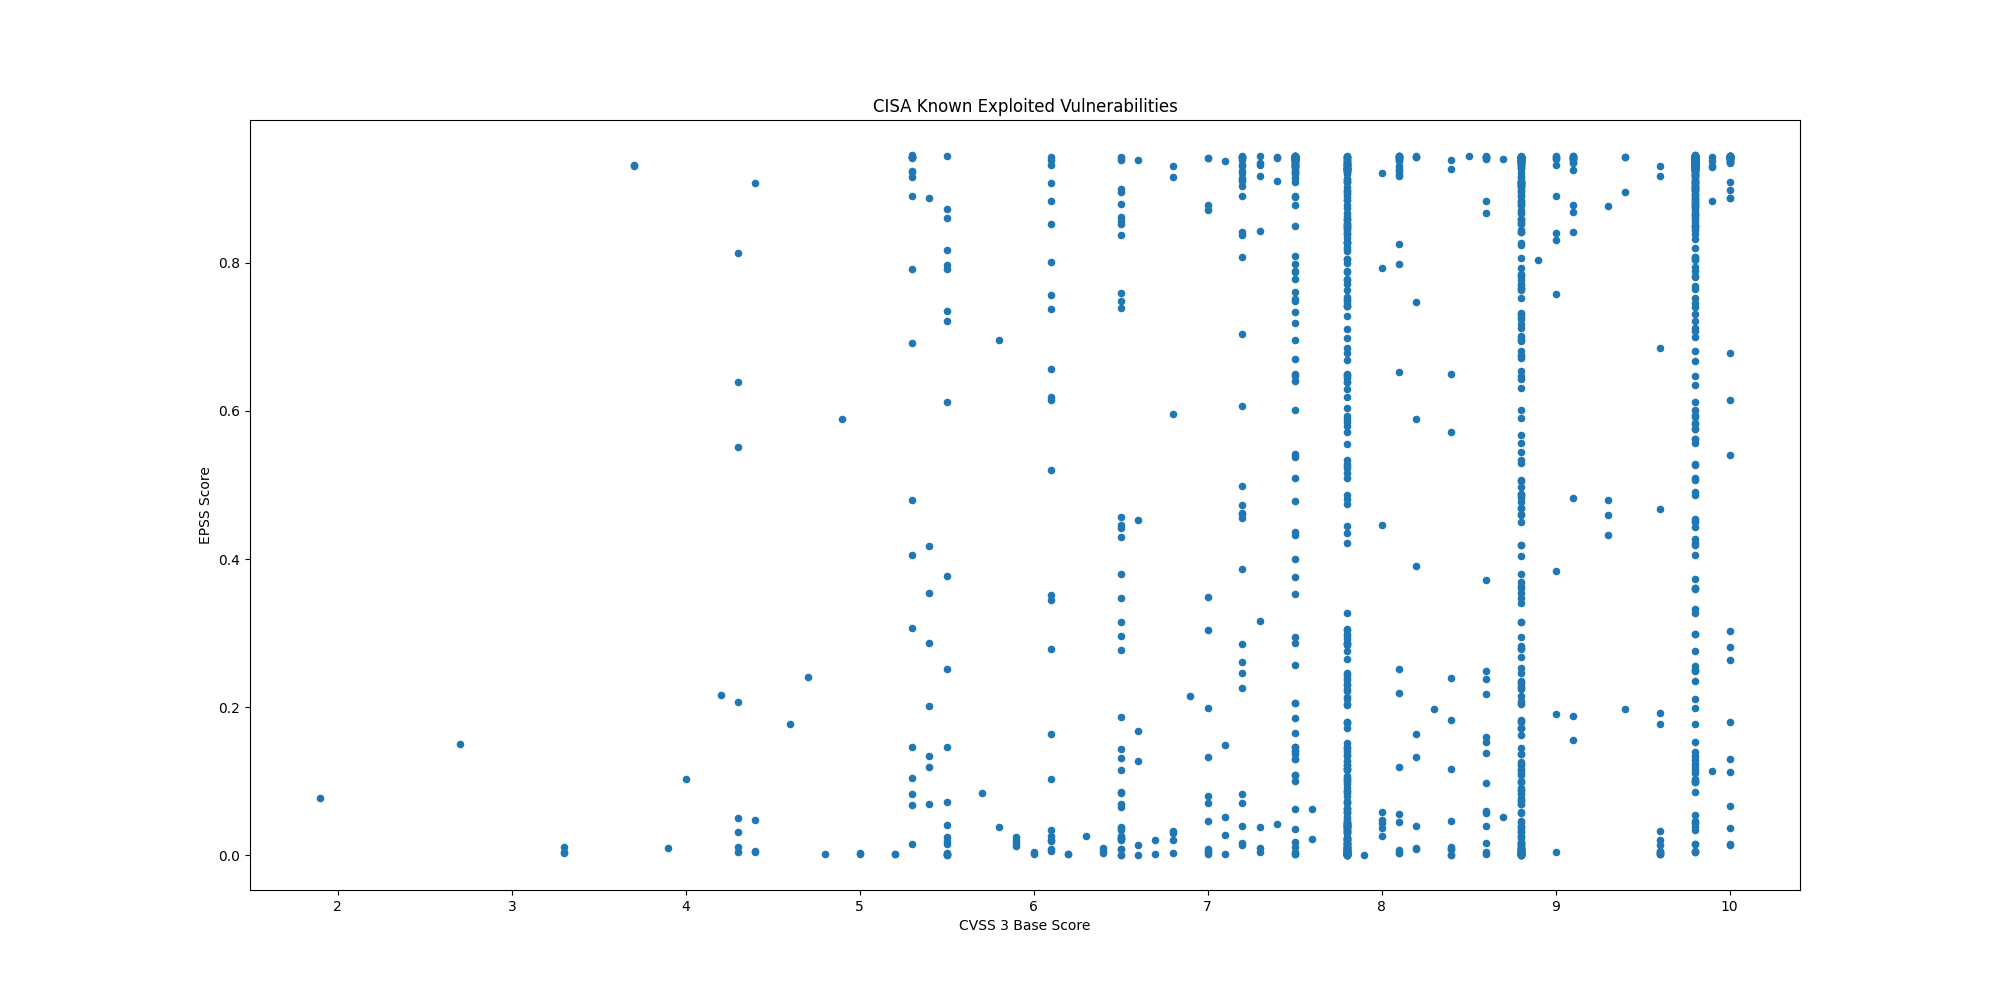

Values plotted in this chart, from the file beside it:
CVE, CVSS3, EPSS, EPSS Percentile, Description, Date
CVE-2025-38352, 7.4, 0.04243, 0.8835, Linux kernel contains a time-of-check ti…, 2025-09-04
CVE-2025-48543, 8.8, 0.00223, 0.4487, Android Runtime contains a use-after-fre…, 2025-09-04
CVE-2025-53690, 9.0, 0.1908, 0.9511, Sitecore Experience Manager (XM), Experi…, 2025-09-04
CVE-2023-50224, , 0.04498, 0.8869, TP-Link TL-WR841N contains an authentica…, 2025-09-03
CVE-2025-9377, 7.2, 0.2459, 0.9592, TP-Link Archer C7(EU) and TL-WR841N/ND(M…, 2025-09-03
CVE-2020-24363, 8.8, 0.2678, 0.9617, TP-link TL-WA855RE contains a missing au…, 2025-09-02
CVE-2025-55177, 5.4, 0.1194, 0.9351, Meta Platforms WhatsApp contains an inco…, 2025-09-02
CVE-2025-57819, 9.8, 0.3605, 0.9698, Sangoma FreePBX contains an authenticati…, 2025-08-29
CVE-2025-7775, 9.8, 0.1225, 0.9361, Citrix NetScaler ADC and NetScaler Gatew…, 2025-08-26
CVE-2025-48384, 8.0, 0.04396, 0.8856, Git contains a link following vulnerabil…, 2025-08-25
CVE-2024-8068, 8.0, 0.0469, 0.8893, Citrix Session Recording contains an imp…, 2025-08-25
CVE-2024-8069, 8.0, 0.4454, 0.9748, Citrix Session Recording contains a dese…, 2025-08-25
CVE-2025-43300, 8.8, 0.0172, 0.8166, Apple iOS, iPadOS, and macOS contain an …, 2025-08-21
CVE-2025-54948, 9.4, 0.1974, 0.9522, Trend Micro Apex One Management Console …, 2025-08-18
CVE-2025-8876, 8.8, 0.2346, 0.9576, N-able N-Central contains a command inje…, 2025-08-13
CVE-2025-8875, 7.8, 0.1173, 0.9345, N-able N-Central contains an insecure de…, 2025-08-13
CVE-2025-8088, 8.8, 0.06947, 0.9105, RARLAB WinRAR contains a path traversal …, 2025-08-12
CVE-2007-0671, 8.8, 0.6806, 0.9854, Microsoft Office Excel contains a remote…, 2025-08-12
CVE-2013-3893, 8.8, 0.8592, 0.9935, Microsoft Internet Explorer contains a m…, 2025-08-12
CVE-2020-25078, 7.5, 0.942, 0.9991, D-Link DCS-2530L and DCS-2670L devices c…, 2025-08-05
CVE-2020-25079, 8.8, 0.4597, 0.9755, D-Link DCS-2530L and DCS-2670L devices c…, 2025-08-05
CVE-2022-40799, 8.8, 0.7269, 0.9873, D-Link DNR-322L contains a download of c…, 2025-08-05
CVE-2023-2533, 8.4, 0.5723, 0.9807, PaperCut NG/MF contains a cross-site req…, 2025-07-28
CVE-2025-20337, 10.0, 0.01408, 0.7975, Cisco Identity Services Engine contains …, 2025-07-28
CVE-2025-20281, 10.0, 0.01493, 0.8036, Cisco Identity Services Engine contains …, 2025-07-28
CVE-2025-2775, 9.3, 0.4794, 0.9765, SysAid On-Prem contains an improper rest…, 2025-07-22
CVE-2025-2776, 9.3, 0.4322, 0.9742, SysAid On-Prem contains an improper rest…, 2025-07-22
CVE-2025-6558, 8.8, 0.00088, 0.2617, Google Chromium contains an improper inp…, 2025-07-22
CVE-2025-54309, 9.0, 0.3841, 0.9714, CrushFTP contains an unprotected alterna…, 2025-07-22
CVE-2025-49704, 8.8, 0.674, 0.9852, Microsoft SharePoint contains a code inj…, 2025-07-22
CVE-2025-49706, 6.5, 0.1439, 0.9418, Microsoft SharePoint contains an imprope…, 2025-07-22
CVE-2025-53770, 9.8, 0.87, 0.994, Microsoft SharePoint Server on-premises …, 2025-07-20
CVE-2025-25257, 9.8, 0.4191, 0.9734, Fortinet FortiWeb contains a SQL injecti…, 2025-07-18
CVE-2025-47812, 10.0, 0.91, 0.9962, Wing FTP Server contains an improper neu…, 2025-07-14
CVE-2025-5777, 7.5, 0.4784, 0.9764, Citrix NetScaler ADC and Gateway contain…, 2025-07-10
CVE-2019-9621, 7.5, 0.9146, 0.9966, Synacor Zimbra Collaboration Suite (ZCS)…, 2025-07-07
CVE-2019-5418, 7.5, 0.9434, 0.9995, Rails Ruby on Rails contains a path trav…, 2025-07-07
CVE-2016-10033, 9.8, 0.9436, 0.9996, PHPMailer contains a command injection v…, 2025-07-07
CVE-2014-3931, 9.8, 0.5756, 0.9809, Multi-Router Looking Glass (MRLG) contai…, 2025-07-07
CVE-2025-6554, 8.1, 0.00222, 0.4483, Google Chromium V8 contains a type confu…, 2025-07-02
CVE-2025-48928, 4.0, 0.1025, 0.9287, TeleMessage TM SGNL contains an exposure…, 2025-07-01
CVE-2025-48927, 5.3, 0.08189, 0.9186, TeleMessage TM SGNL contains an initiali…, 2025-07-01
CVE-2025-6543, 9.8, 0.03863, 0.8777, Citrix NetScaler ADC and Gateway contain…, 2025-06-30
CVE-2019-6693, 6.5, 0.7488, 0.9883, Fortinet FortiOS contains a use of hard-…, 2025-06-25
CVE-2024-0769, 5.3, 0.6923, 0.9859, D-Link DIR-859 routers contain a path tr…, 2025-06-25
CVE-2024-54085, 9.8, 0.1768, 0.9485, AMI MegaRAC SPx contains an authenticati…, 2025-06-25
CVE-2023-0386, 7.8, 0.5889, 0.9816, Linux Kernel contains an improper owners…, 2025-06-17
CVE-2023-33538, 8.8, 0.9079, 0.9961, TP-Link TL-WR940N V2/V4, TL-WR841N V8/V1…, 2025-06-16
CVE-2025-43200, 4.8, 0.00137, 0.3431, Apple iOS, iPadOS, macOS, watchOS, and v…, 2025-06-16
CVE-2025-33053, 8.8, 0.2795, 0.9629, Microsoft Windows contains an external c…, 2025-06-10
CVE-2025-24016, 9.9, 0.938, 0.9986, Wazuh contains a deserialization of untr…, 2025-06-10
CVE-2024-42009, 9.3, 0.8763, 0.9943, RoundCube Webmail contains a cross-site …, 2025-06-09
CVE-2025-32433, 10.0, 0.6781, 0.9853, Erlang Erlang/OTP SSH server contains a …, 2025-06-09
CVE-2025-5419, 8.8, 0.01024, 0.7642, Google Chromium V8 contains an out-of-bo…, 2025-06-05
CVE-2025-21479, 8.6, 0.00165, 0.3797, Multiple Qualcomm chipsets contain an in…, 2025-06-03
CVE-2025-21480, 8.6, 0.01579, 0.8089, Multiple Qualcomm chipsets contain an in…, 2025-06-03
CVE-2025-27038, 7.5, 0.01047, 0.7669, Multiple Qualcomm chipsets contain a use…, 2025-06-03
CVE-2021-32030, 9.8, 0.9416, 0.9991, ASUS Lyra Mini and ASUS GT-AC2900 device…, 2025-06-02
CVE-2025-3935, 8.1, 0.2192, 0.9556, ConnectWise ScreenConnect contains an im…, 2025-06-02
CVE-2025-35939, 5.3, 0.405, 0.9727, Craft CMS contains an external control o…, 2025-06-02
... 1,353 more rows
